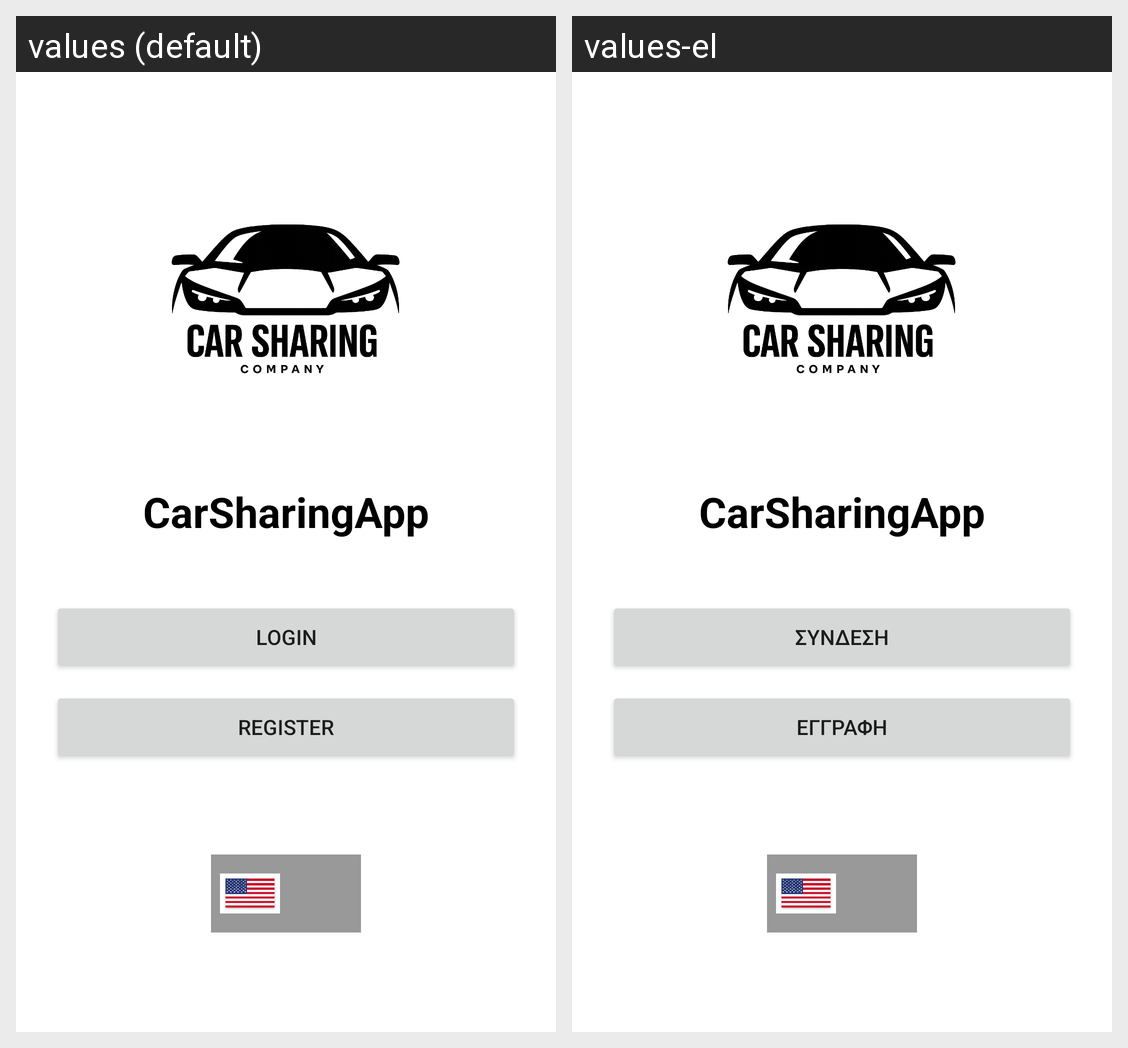

The same Android screen rendered under two of its app's locales, left to right. List the strings drawn on it with the default value and each locale's translation.
Android screen res/layout/activity_welcome.xml rendered under 2 locales, left to right: values (default), values-el. Device: Nexus 5 (rendered at 1080×1920; each locale shown at half size, 540×960, under a caption strip naming it); theme Theme.CarSharingApp.
Strings drawn on this screen, with the default value and each locale's value (text and hints the layout hard-codes, and strings that could not be matched under every locale, appear in the picture but are not listed):

app_name
  values: CarSharingApp
  values-el: CarSharingApp

login
  values: Login
  values-el: Σύνδεση

register
  values: Register
  values-el: Εγγραφή
